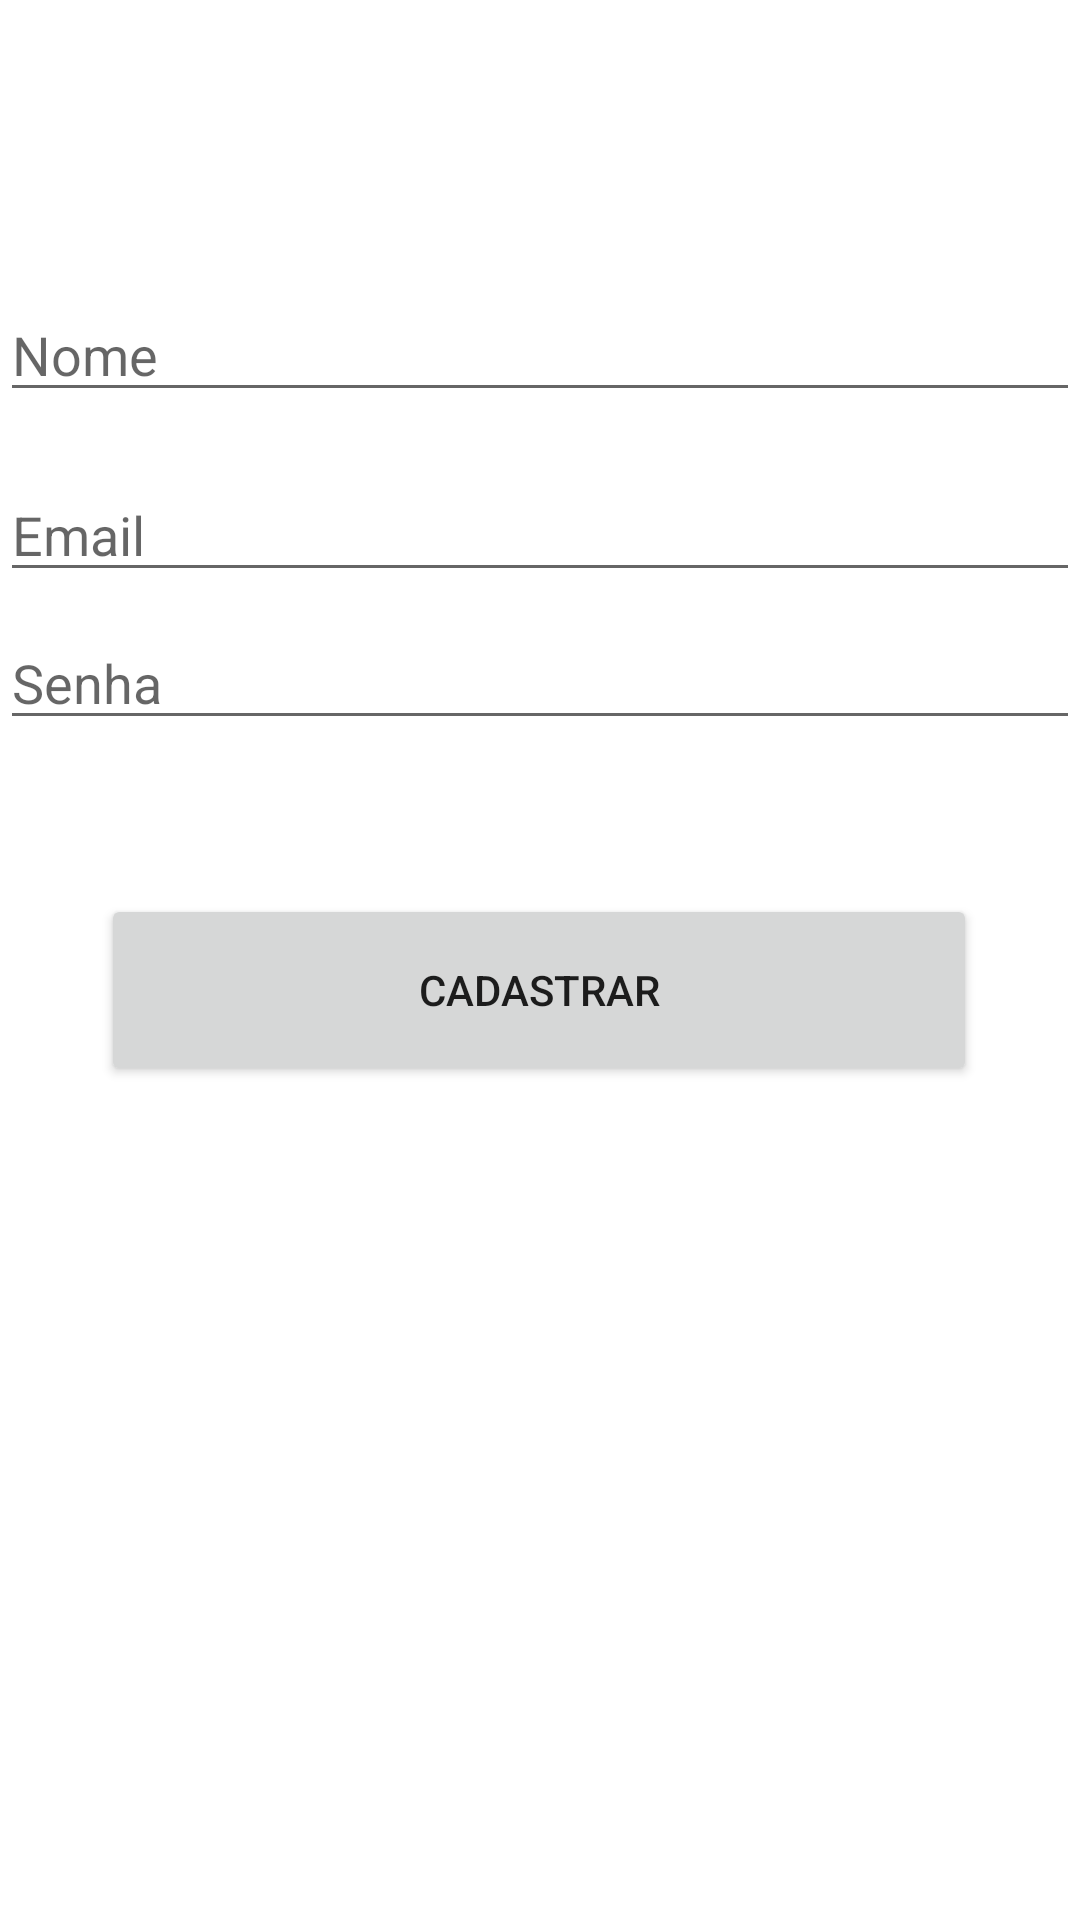

Write the Android layout XML for this screen, with the resource values it uses.
<!-- AndroidManifest.xml: application theme Theme.Camera_Firebase -->
<!-- res/layout/activity_cadastro.xml -->
<?xml version="1.0" encoding="utf-8"?>
<androidx.constraintlayout.widget.ConstraintLayout xmlns:android="http://schemas.android.com/apk/res/android"
    xmlns:app="http://schemas.android.com/apk/res-auto"
    xmlns:tools="http://schemas.android.com/tools"
    android:layout_width="match_parent"
    android:layout_height="match_parent"
    tools:context=".CadastroActivity">


    <EditText
        android:id="@+id/nomeText"
        android:layout_width="0dp"
        android:layout_height="wrap_content"
        android:layout_marginTop="96dp"
        android:hint="Nome"
        android:selectAllOnFocus="true"
        app:layout_constraintEnd_toEndOf="parent"
        app:layout_constraintHorizontal_bias="0.0"
        app:layout_constraintStart_toStartOf="parent"
        app:layout_constraintTop_toTopOf="parent" />

    <EditText
        android:id="@+id/emailText2"
        android:layout_width="0dp"
        android:layout_height="wrap_content"
        android:layout_marginTop="60dp"
        android:hint="@string/prompt_email"
        android:inputType="textEmailAddress"
        android:selectAllOnFocus="true"
        app:layout_constraintEnd_toEndOf="parent"
        app:layout_constraintStart_toStartOf="parent"
        app:layout_constraintTop_toTopOf="@id/nomeText" />

    <EditText
        android:id="@+id/senhaText2"
        android:layout_width="0dp"
        android:layout_height="wrap_content"
        android:layout_marginTop="8dp"
        android:hint="Senha"
        android:imeActionLabel="@string/action_sign_in_short"
        android:imeOptions="actionDone"
        android:inputType="textPassword"
        android:selectAllOnFocus="true"
        app:layout_constraintEnd_toEndOf="parent"
        app:layout_constraintStart_toStartOf="parent"
        app:layout_constraintTop_toBottomOf="@+id/emailText2" />

    <Button
        android:id="@+id/CadastrarButton"
        android:layout_width="292dp"
        android:layout_height="64dp"
        android:layout_gravity="start"
        android:layout_marginTop="16dp"
        android:layout_marginBottom="64dp"
        android:text="Cadastrar"
        app:layout_constraintBottom_toBottomOf="parent"
        app:layout_constraintEnd_toEndOf="parent"
        app:layout_constraintHorizontal_bias="0.496"
        app:layout_constraintStart_toStartOf="parent"
        app:layout_constraintTop_toBottomOf="@+id/senhaText2"
        app:layout_constraintVertical_bias="0.142" />
</androidx.constraintlayout.widget.ConstraintLayout>
<!-- resources referenced by this layout -->
<resources>
  <string name="action_sign_in_short">Sign in</string>
  <string name="prompt_email">Email</string>
  <style name="Theme.Camera_Firebase" parent="Theme.MaterialComponents.DayNight.DarkActionBar">
          
          <item name="colorPrimary">@color/purple_500</item>
          <item name="colorPrimaryVariant">@color/purple_700</item>
          <item name="colorOnPrimary">@color/white</item>
          
          <item name="colorSecondary">@color/teal_200</item>
          <item name="colorSecondaryVariant">@color/teal_700</item>
          <item name="colorOnSecondary">@color/black</item>
          
          <item name="android:statusBarColor">?attr/colorPrimaryVariant</item>
          
      </style>
  <!-- not gathered from this repository: default colours our renderer supplied (Android Studio template values) -->
  <color name="purple_500">#FF6200EE</color>
  <color name="purple_700">#FF3700B3</color>
  <color name="teal_200">#FF03DAC5</color>
  <color name="teal_700">#FF018786</color>
  <color name="black">#FF000000</color>
  <color name="white">#FFFFFFFF</color>
</resources>
